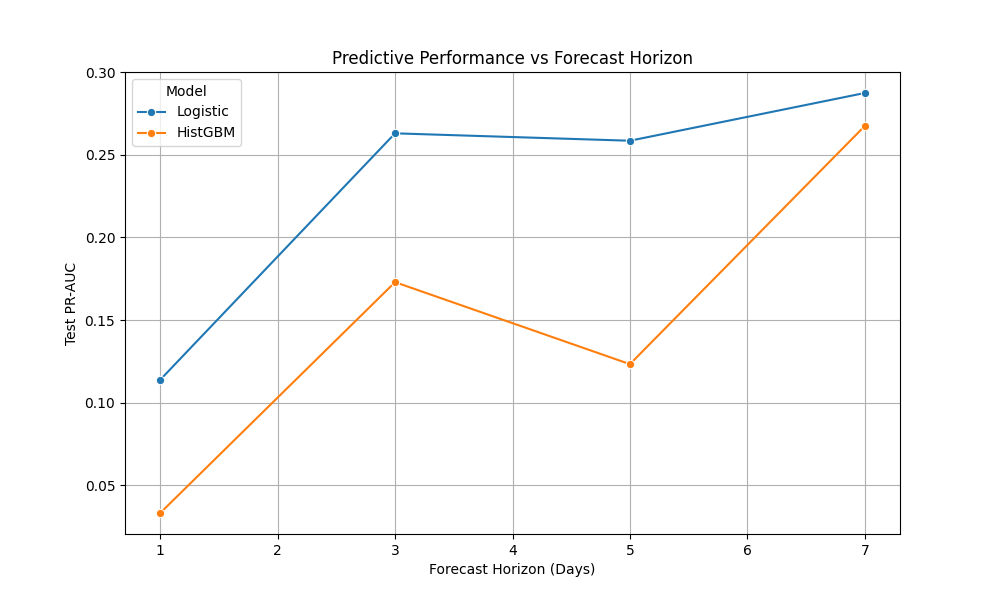

The file beside this chart, header and first rows:
Horizon, Model, F1, PR-AUC, Recall
1, Logistic, 0.1429, 0.1138, 0.3333
1, HistGBM, 0.0, 0.03321, 0.0
3, Logistic, 0.25, 0.263, 0.4
3, HistGBM, 0.0, 0.1729, 0.0
5, Logistic, 0.25, 0.2585, 0.3
5, HistGBM, 0.0, 0.1233, 0.0
7, Logistic, 0.3636, 0.2874, 0.375
7, HistGBM, 0.0, 0.2674, 0.0
